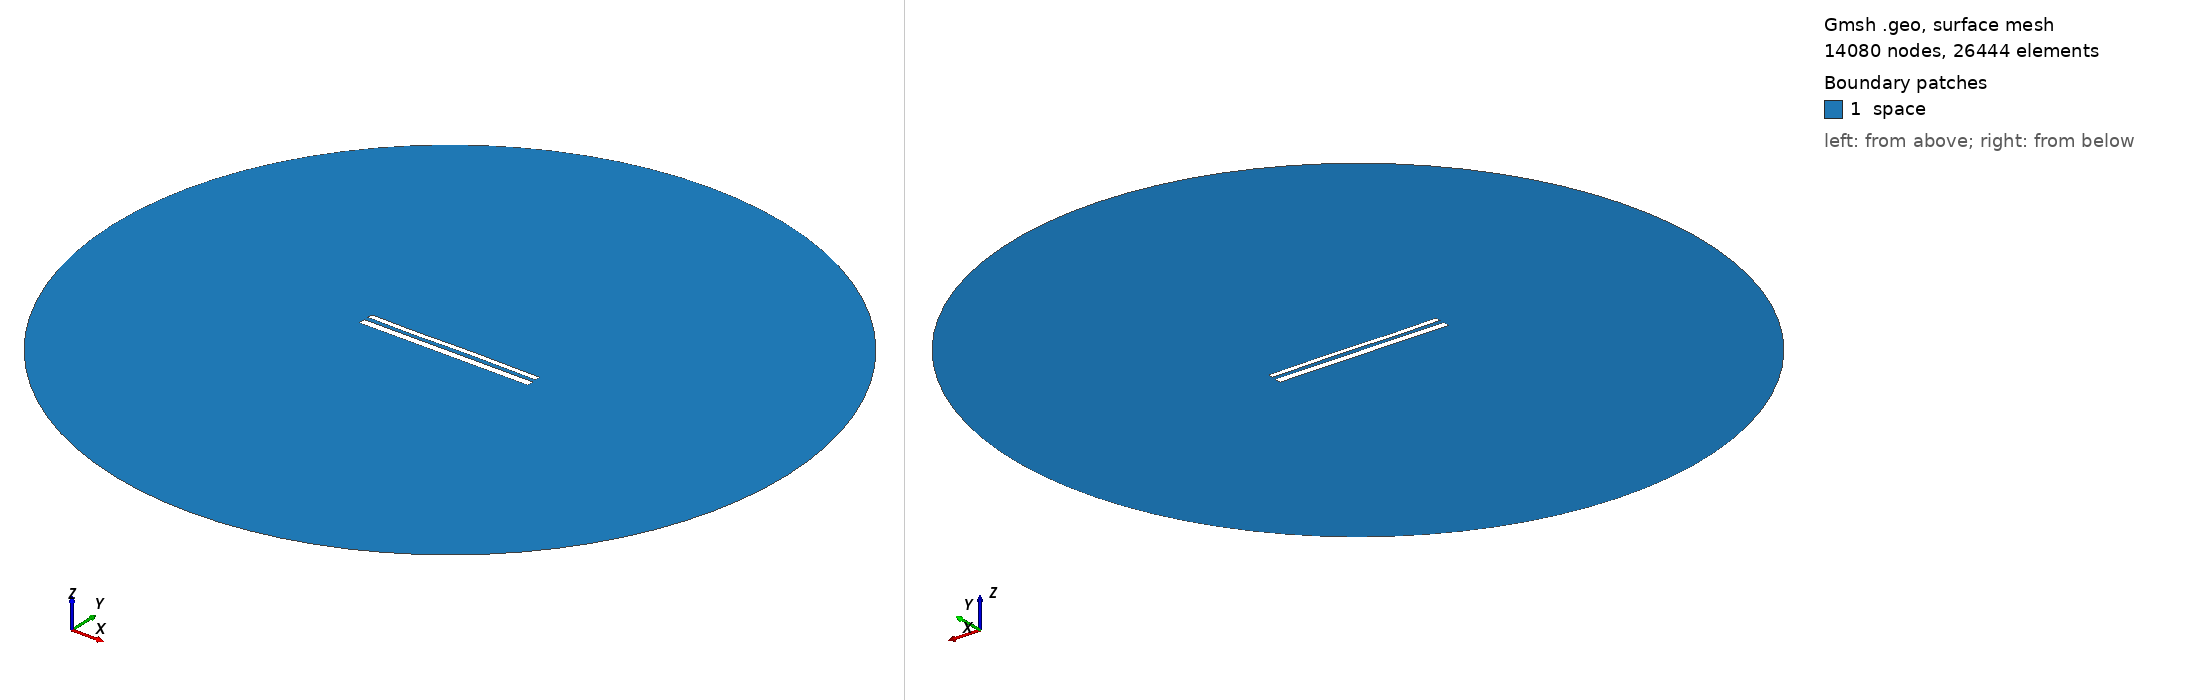

Gmsh geometry script, surface-meshed: 14080 nodes, 26444 surface elements. Boundary patches (legend numbers): 1 space. Left view from above one corner, right view from below the opposite corner. Legend entries are the model's physical surfaces. The drawing asked Gmsh for element sizes between 1% and 20% of the model's largest extent; the script's own settings can give other sizes.

=== 12052.geo (drawn) ===
//---------------------------------------
// Geometry kernel
//---------------------------------------

SetFactory("OpenCASCADE");



//---------------------------------------
// Parameters of the geometry
//---------------------------------------

// Overetch of the upper plate
overetch = 0.375;

// Distance between the plates
distance = 2.5;

// Discretization over the x axis (for the deformation)
nx = 50; 

// Length of the plate
L = 100 - overetch; 

// Number of modes
n = 4; 

// 1st mode coefficient
coeff(1) = -0.075;
beta(1) = 0.596864 * 3.1415926535 / L;

// 2nd mode coefficient
coeff(2) = 0.0;
beta(2) = 1.49418 * 3.1415926535 / L;

// 3rd mode coefficient
coeff(3) = -0.15;
beta(3) = 2.50025 * 3.1415926535 / L;

// 4th mode coefficient
coeff(4) = -0.075;
beta(4) = 3.49999 * 3.1415926535 / L;



//---------------------------------------
// Upper plate (deformed rectangle)
//---------------------------------------

// Coordiantes of the upper plate
xmin = -50;
xmax = 50 - overetch;

// Height of the upper plate
yheight = 4 - 2 * overetch;

// Indexes of the points
UpperID[] = {};
LowerID[] = {};
LeftID[] = {};
RightID[] = {};

// Point index
p = 1;

// Horizontal edges
For i In {1:nx}
    x = xmin + (i-1)*(xmax - xmin)/(nx-1);

    y_bottom = distance / 2 + overetch;
    For j In {1:n}
        C = (Cosh(beta(j)*L) + Cos(beta(j)*L)) / (Sinh(beta(j)*L) + Sin(beta(j)*L));
        y_bottom  = y_bottom + coeff(j) * (Cosh(beta(j)*(x+50)) - Cos(beta(j)*(x+50)) - C * (Sinh(beta(j)*(x+50)) - Sin(beta(j)*(x+50))));
    EndFor

    y_top = y_bottom + yheight;

    Point(p) = {x, y_top, 0, 1.0};
    UpperID[i] = p;
    p = p + 1;

    Point(p) = {x, y_bottom, 0, 1.0};
    LowerID[i] = p;
    p = p + 1;
EndFor

// Create point lists
UpperPts[] = {}; LowerPts[] = {};
For i In {1:nx}
  UpperPts[] += {UpperID[i]};
  LowerPts[] += {LowerID[i]};
EndFor

// Build splines
Spline(1) = {UpperPts[]};
Spline(2) = {LowerPts[]};
Line(3) = {LowerPts[nx-1], UpperPts[nx-1]};
Line(4) = {LowerPts[0], UpperPts[0]};

// Build the plane surface
Curve Loop(1) = {2, 3, -1, -4};
Plane Surface(1) = {1};



//---------------------------------------
// Lower plate (rectangle)
//---------------------------------------

// Vertices
Point(1001) = {-50, -1, 0, 1.0};
Point(1002) = { 50, -1, 0, 1.0};
Point(1003) = { 50,  -5, 0, 1.0};
Point(1004) = {-50,  -5, 0, 1.0};

// Edges
Line(5) = {1001, 1002};
Line(6) = {1002, 1003};
Line(7) = {1003, 1004};
Line(8) = {1004, 1001};

// Plane surface
Line Loop(2) = {5, 6, 7, 8};
Plane Surface(2) = {2}; 



//---------------------------------------
// Outer (fictious) boundary
//---------------------------------------

// Points
Point(1005) = {0, 0, 0};       // Center
Point(1006) = {200, 0, 0};     // Start point
Point(1007) = {0, 200, 0};     // 90 degrees
Point(1008) = {-200, 0, 0};    // 180 degrees
Point(1009) = {0, -200, 0};    // 270 degrees

// Circle arcs (each needs start, center, end)
Circle(9) = {1006, 1005, 1007};
Circle(10) = {1007, 1005, 1008};
Circle(11) = {1008, 1005, 1009};
Circle(12) = {1009, 1005, 1006};

// Plane surface for the entire domain
Curve Loop(3) = {9, 10, 11, 12};
Surface(3) = {3};

// Subtract the plates from the whole domain to obtain the actual domain where we want to solve the equations
BooleanDifference{ Surface{3}; Delete; }{ Surface{1}; Surface{2}; Delete; }




//---------------------------------------
// Transfinite Lines/Curves
//---------------------------------------

// Set the number of points on the boundaries
r = 7;

// Plates
Transfinite Curve {1, 2} = 50*r Using Progression 1;
Transfinite Curve {3, 4} = 2*r Using Progression 1;
Transfinite Line {5, 7} = 50*r Using Progression 1;
Transfinite Line {6, 8} = 2*r Using Progression 1;

// Outer boundary
Transfinite Line {9, 10, 11, 12} = 20 Using Progression 1;



//---------------------------------------
// Physical groups
//---------------------------------------                

// Physical curves (boundaries)
Physical Line("force_segment", 10) = {2};
Physical Line("upper_plate", 11) = {1, 3, 4};
Physical Line("lower_plate", 12) = {5, 6, 7, 8};
Physical Line("boundary", 20) = {9, 10, 11, 12};

// Physical Surfaces
Physical Surface("space", 30) = {3};



//---------------------------------------
// 6. Generate the Mesh
//---------------------------------------

// 2D mesh generation
Mesh 2;
